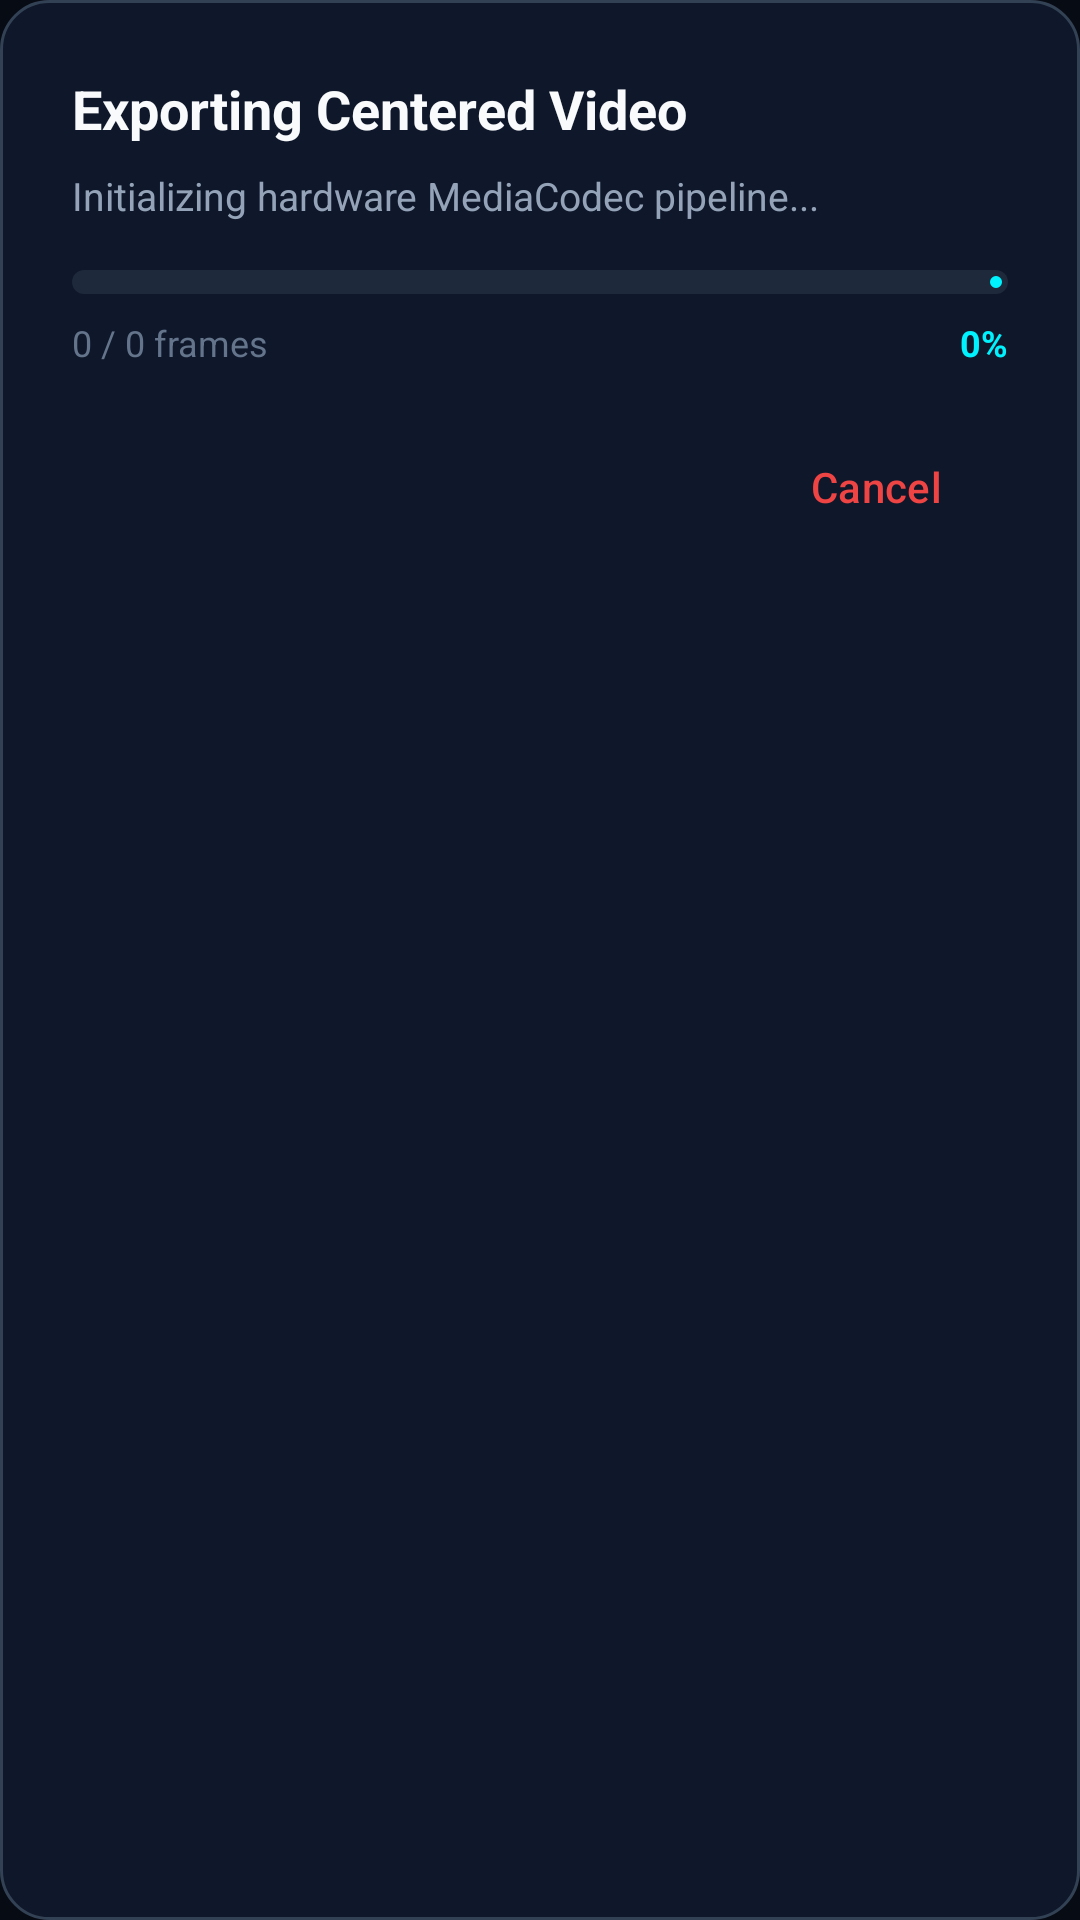

This screen was rendered from an Android layout file. Write that file and the resources it references.
<!-- AndroidManifest.xml: application theme Theme.SMotion -->
<!-- res/layout/dialog_export_progress.xml -->
<?xml version="1.0" encoding="utf-8"?>
<LinearLayout xmlns:android="http://schemas.android.com/apk/res/android"
    xmlns:app="http://schemas.android.com/apk/res-auto"
    android:layout_width="match_parent"
    android:layout_height="wrap_content"
    android:background="@drawable/bg_card_dark"
    android:orientation="vertical"
    android:padding="24dp">

    <TextView
        android:id="@+id/tvProgressTitle"
        android:layout_width="wrap_content"
        android:layout_height="wrap_content"
        android:text="@string/exporting_title"
        android:textColor="@color/text_primary"
        android:textSize="18sp"
        android:textStyle="bold" />

    <TextView
        android:id="@+id/tvProgressPhase"
        android:layout_width="wrap_content"
        android:layout_height="wrap_content"
        android:layout_marginTop="8dp"
        android:text="Initializing hardware MediaCodec pipeline..."
        android:textColor="@color/text_secondary"
        android:textSize="13sp" />

    <com.google.android.material.progressindicator.LinearProgressIndicator
        android:id="@+id/progressBar"
        android:layout_width="match_parent"
        android:layout_height="wrap_content"
        android:layout_marginTop="16dp"
        android:max="100"
        android:progress="0"
        app:indicatorColor="@color/primary"
        app:trackColor="@color/surface_variant"
        app:trackCornerRadius="4dp"
        app:trackThickness="8dp" />

    <LinearLayout
        android:layout_width="match_parent"
        android:layout_height="wrap_content"
        android:layout_marginTop="8dp"
        android:orientation="horizontal">

        <TextView
            android:id="@+id/tvProgressFrames"
            android:layout_width="0dp"
            android:layout_height="wrap_content"
            android:layout_weight="1"
            android:text="0 / 0 frames"
            android:textColor="@color/text_muted"
            android:textSize="12sp" />

        <TextView
            android:id="@+id/tvProgressPercent"
            android:layout_width="wrap_content"
            android:layout_height="wrap_content"
            android:text="0%"
            android:textColor="@color/primary"
            android:textSize="12sp"
            android:textStyle="bold" />
    </LinearLayout>

    <com.google.android.material.button.MaterialButton
        android:id="@+id/btnCancelExport"
        style="@style/Widget.Material3.Button.TextButton"
        android:layout_width="wrap_content"
        android:layout_height="wrap_content"
        android:layout_gravity="end"
        android:layout_marginTop="16dp"
        android:text="@string/cancel"
        android:textColor="@color/accent_red" />

</LinearLayout>
<!-- resources referenced by this layout -->
<resources>
  <color name="accent_red">#EF4444</color>
  <color name="primary">#00F2FE</color>
  <color name="surface_variant">#1E293B</color>
  <color name="text_muted">#64748B</color>
  <color name="text_primary">#F8FAFC</color>
  <color name="text_secondary">#94A3B8</color>
  <!-- drawable bg_card_dark (drawable) -->
  <?xml version="1.0" encoding="utf-8"?>
  <shape xmlns:android="http://schemas.android.com/apk/res/android"
      android:shape="rectangle">
      <solid android:color="#0F172A" />
      <stroke
          android:width="1dp"
          android:color="#334155" />
      <corners android:radius="16dp" />
  </shape>
  <string name="cancel">Cancel</string>
  <string name="exporting_title">Exporting Centered Video</string>
  <style name="Theme.SMotion" parent="Theme.Material3.Dark.NoActionBar">
          <item name="colorPrimary">@color/primary</item>
          <item name="colorOnPrimary">@color/on_primary</item>
          <item name="android:statusBarColor">@color/background</item>
          <item name="android:windowBackground">@color/background</item>
          <item name="android:navigationBarColor">@color/background</item>
      </style>
  <color name="on_primary">#04101E</color>
  <color name="background">#070B14</color>
</resources>
